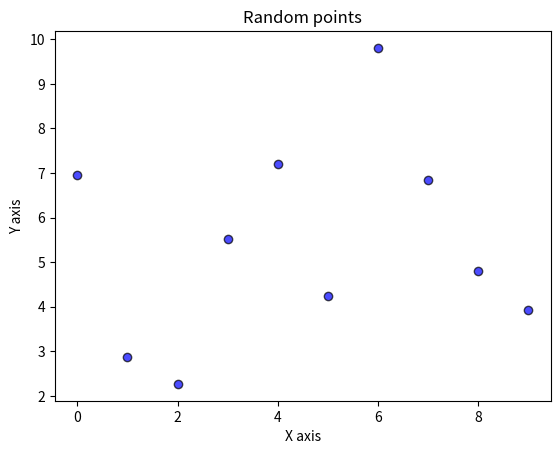

Reproduce this figure in Python.
import numpy as np
import matplotlib.pyplot as plt

# Wygeneruj dane (np. 2 tablice x i y o długości 10) za pomocą NumPy.
# Narysuj wykres punktowy (funkcją ax.scatter(...) lub plt.scatter(...)).
# Podpisz osie (np. X axis, Y axis) oraz ustaw tytuł.
# Funkcja ma zwracać obiekt matplotlib.figure.Figure, co ułatwi testy.


def draw_scatter_plot():
    """
    1) Wygeneruj dane x, y (np. np.arange(10) i jakieś y losowe).
    2) Rysuj wykres punktowy (scatter).
    3) Ustaw etykiety osi, tytuł, legendę.
    4) Zwróć obiekt Figure.
    """
    np.random.seed(123)
    
    # utwórz x, y
    x = np.arange(10) 
    y = np.random.uniform(0, 10, size=10)
    
    # fig, ax = 
    fig, ax = plt.subplots()
    
    
    # ax.scatter( ... )
    ax.scatter(x, y, color='blue', label='Random points', alpha=0.7, edgecolor='black')

    
    # label dla x, y, title, legend
    ax.set_xlabel('X axis')
    ax.set_ylabel('Y axis')
    ax.set_title('Random points')
    
    # return rysunek
    return fig

if __name__ == '__main__':
    fig = draw_scatter_plot()
    plt.show()
